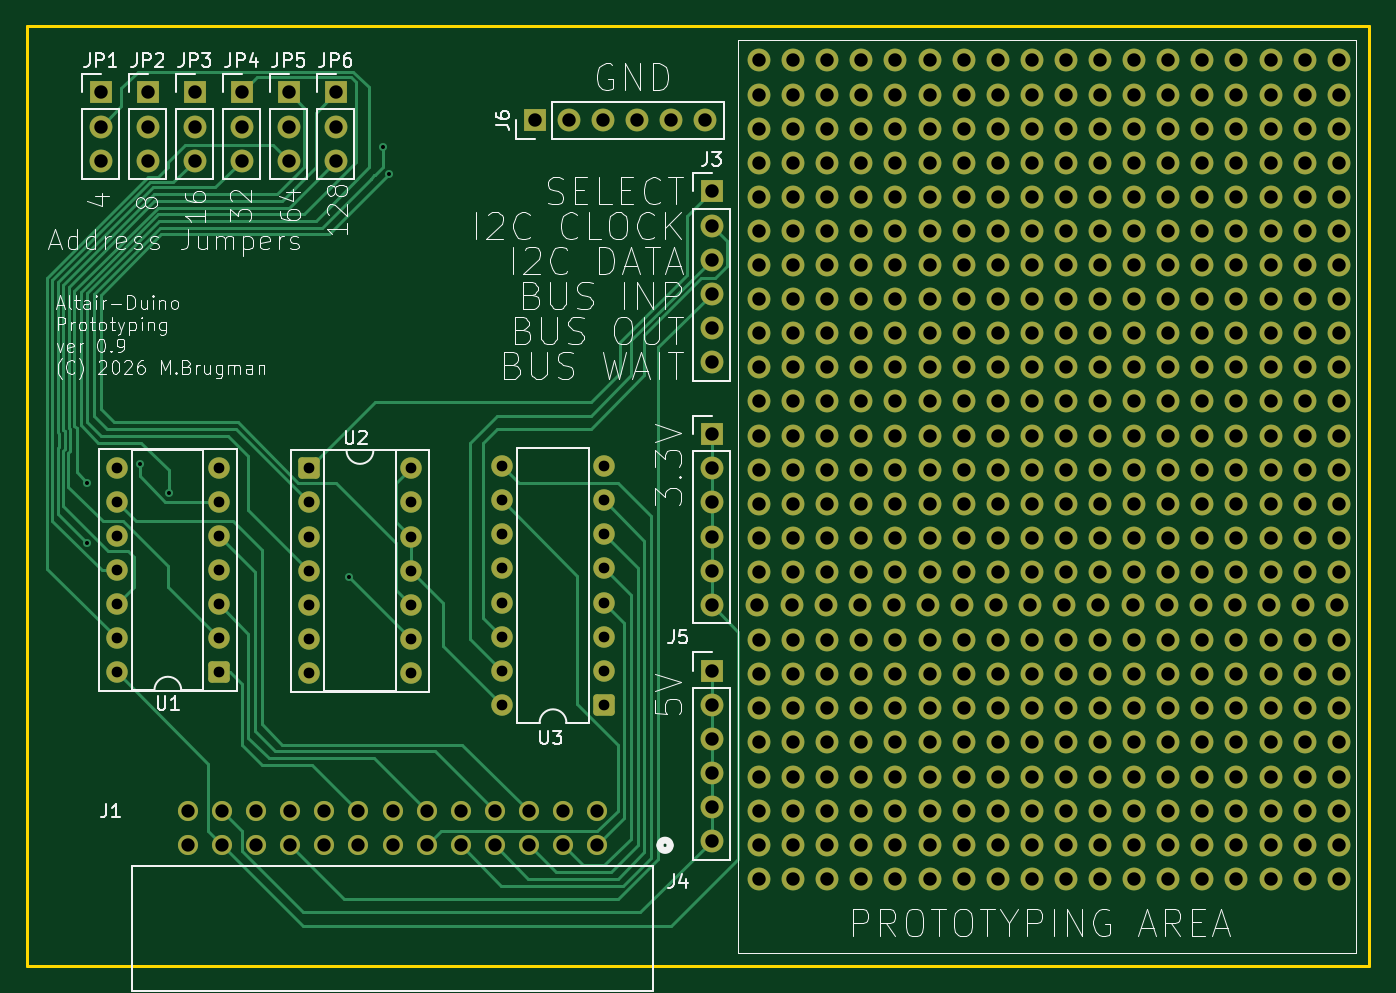
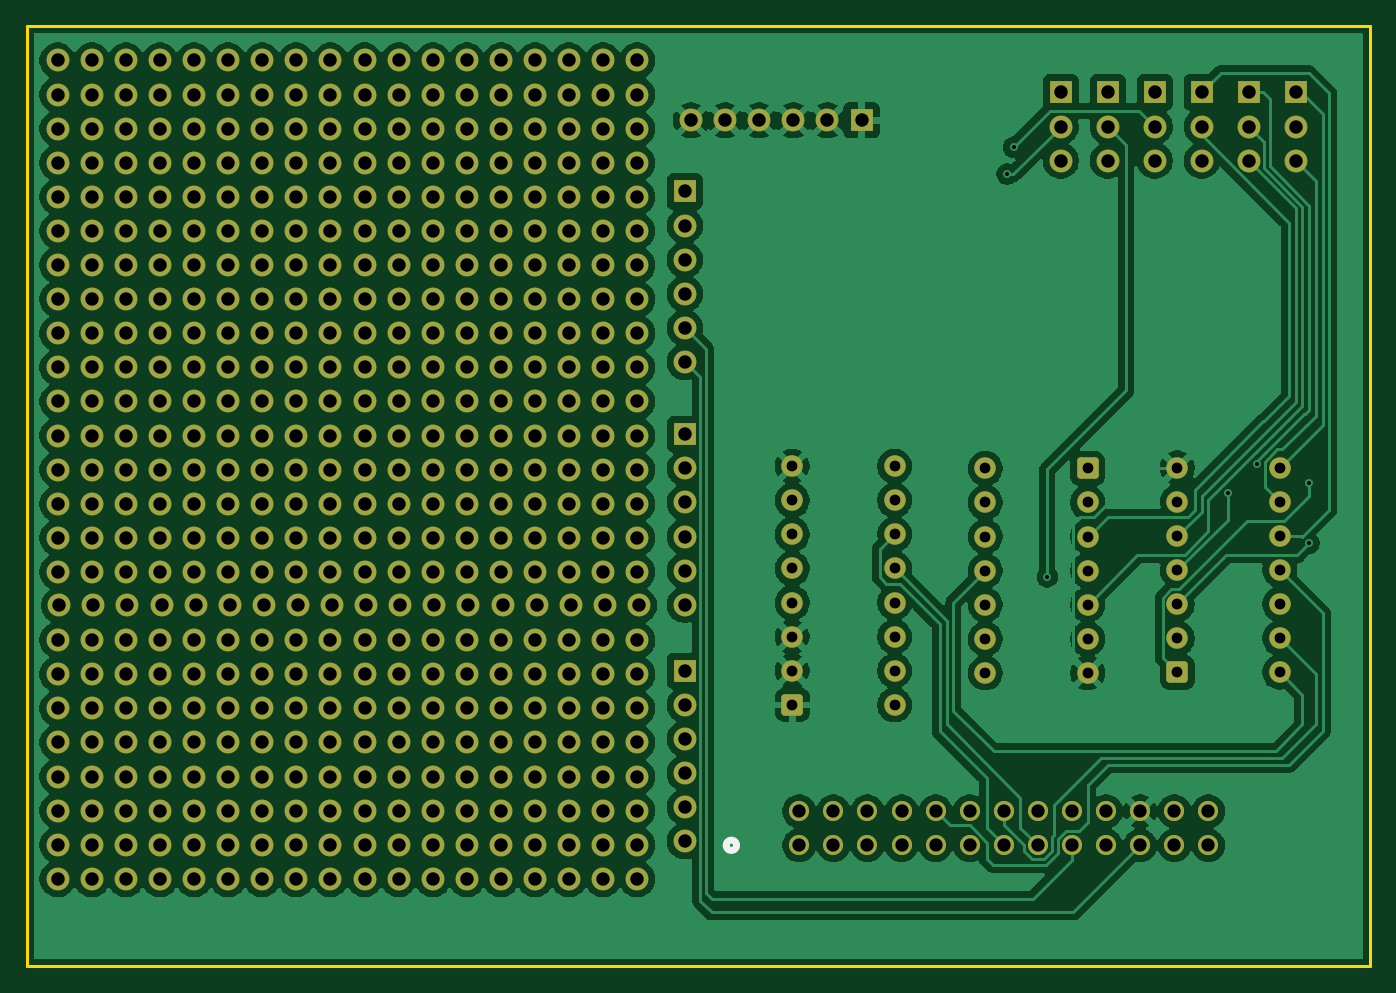
Circuit board: 11 layer files. Board 100.0 x 70.0 mm.
- bottom_copper: protocard-B_Cu.gbr (199973 bytes)
- bottom_mask: protocard-B_Mask.gbr (16117 bytes)
- paste: protocard-B_Paste.gbr (492 bytes)
- bottom_silk: protocard-B_Silkscreen.gbr (683 bytes)
- outline: protocard-Edge_Cuts.gbr (646 bytes)
- top_copper: protocard-F_Cu.gbr (32206 bytes)
- top_mask: protocard-F_Mask.gbr (16117 bytes)
- paste: protocard-F_Paste.gbr (492 bytes)
- top_silk: protocard-F_Silkscreen.gbr (83337 bytes)
- drill: protocard-NPTH.drl (309 bytes)
- drill: protocard-PTH.drl (9176 bytes)

=== bottom_copper: protocard-B_Cu.gbr (199973 bytes, source omitted) ===
=== bottom_mask: protocard-B_Mask.gbr (16117 bytes, source omitted) ===
=== paste: protocard-B_Paste.gbr ===
%TF.GenerationSoftware,KiCad,Pcbnew,9.0.7-9.0.7~ubuntu24.04.1*%
%TF.CreationDate,2026-03-10T15:42:55-05:00*%
%TF.ProjectId,protocard,70726f74-6f63-4617-9264-2e6b69636164,rev?*%
%TF.SameCoordinates,Original*%
%TF.FileFunction,Paste,Bot*%
%TF.FilePolarity,Positive*%
%FSLAX46Y46*%
G04 Gerber Fmt 4.6, Leading zero omitted, Abs format (unit mm)*
G04 Created by KiCad (PCBNEW 9.0.7-9.0.7~ubuntu24.04.1) date 2026-03-10 15:42:55*
%MOMM*%
%LPD*%
G01*
G04 APERTURE LIST*
G04 APERTURE END LIST*
M02*

=== bottom_silk: protocard-B_Silkscreen.gbr ===
%TF.GenerationSoftware,KiCad,Pcbnew,9.0.7-9.0.7~ubuntu24.04.1*%
%TF.CreationDate,2026-03-10T15:42:55-05:00*%
%TF.ProjectId,protocard,70726f74-6f63-4617-9264-2e6b69636164,rev?*%
%TF.SameCoordinates,Original*%
%TF.FileFunction,Legend,Bot*%
%TF.FilePolarity,Positive*%
%FSLAX46Y46*%
G04 Gerber Fmt 4.6, Leading zero omitted, Abs format (unit mm)*
G04 Created by KiCad (PCBNEW 9.0.7-9.0.7~ubuntu24.04.1) date 2026-03-10 15:42:55*
%MOMM*%
%LPD*%
G01*
G04 APERTURE LIST*
%ADD10C,0.508000*%
G04 APERTURE END LIST*
D10*
%TO.C,J1*%
X97415600Y-141500000D02*
G75*
G02*
X96653600Y-141500000I-381000J0D01*
G01*
X96653600Y-141500000D02*
G75*
G02*
X97415600Y-141500000I381000J0D01*
G01*
%TD*%
M02*

=== outline: protocard-Edge_Cuts.gbr ===
%TF.GenerationSoftware,KiCad,Pcbnew,9.0.7-9.0.7~ubuntu24.04.1*%
%TF.CreationDate,2026-03-10T15:42:55-05:00*%
%TF.ProjectId,protocard,70726f74-6f63-4617-9264-2e6b69636164,rev?*%
%TF.SameCoordinates,Original*%
%TF.FileFunction,Profile,NP*%
%FSLAX46Y46*%
G04 Gerber Fmt 4.6, Leading zero omitted, Abs format (unit mm)*
G04 Created by KiCad (PCBNEW 9.0.7-9.0.7~ubuntu24.04.1) date 2026-03-10 15:42:55*
%MOMM*%
%LPD*%
G01*
G04 APERTURE LIST*
%TA.AperFunction,Profile*%
%ADD10C,0.200000*%
%TD*%
G04 APERTURE END LIST*
D10*
X49500000Y-80500000D02*
X149500000Y-80500000D01*
X149500000Y-150500000D01*
X49500000Y-150500000D01*
X49500000Y-80500000D01*
M02*

=== top_copper: protocard-F_Cu.gbr (32206 bytes, source omitted) ===
=== top_mask: protocard-F_Mask.gbr (16117 bytes, source omitted) ===
=== paste: protocard-F_Paste.gbr ===
%TF.GenerationSoftware,KiCad,Pcbnew,9.0.7-9.0.7~ubuntu24.04.1*%
%TF.CreationDate,2026-03-10T15:42:55-05:00*%
%TF.ProjectId,protocard,70726f74-6f63-4617-9264-2e6b69636164,rev?*%
%TF.SameCoordinates,Original*%
%TF.FileFunction,Paste,Top*%
%TF.FilePolarity,Positive*%
%FSLAX46Y46*%
G04 Gerber Fmt 4.6, Leading zero omitted, Abs format (unit mm)*
G04 Created by KiCad (PCBNEW 9.0.7-9.0.7~ubuntu24.04.1) date 2026-03-10 15:42:55*
%MOMM*%
%LPD*%
G01*
G04 APERTURE LIST*
G04 APERTURE END LIST*
M02*

=== top_silk: protocard-F_Silkscreen.gbr (83337 bytes, source omitted) ===
=== drill: protocard-NPTH.drl ===
M48
; DRILL file {KiCad 9.0.7-9.0.7~ubuntu24.04.1} date 2026-03-10T15:42:58-0500
; FORMAT={-:-/ absolute / metric / decimal}
; #@! TF.CreationDate,2026-03-10T15:42:58-05:00
; #@! TF.GenerationSoftware,Kicad,Pcbnew,9.0.7-9.0.7~ubuntu24.04.1
; #@! TF.FileFunction,NonPlated,1,2,NPTH
FMAT,2
METRIC
%
G90
G05
M30

=== drill: protocard-PTH.drl (9176 bytes, source omitted) ===
